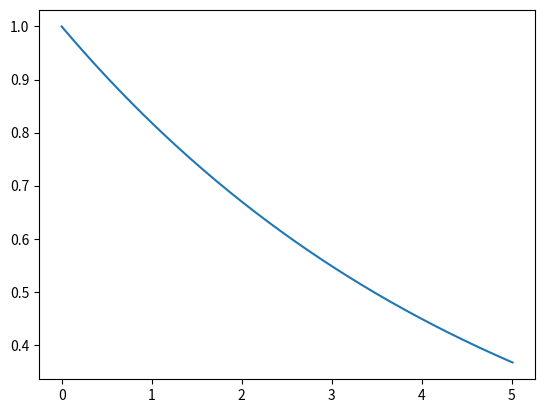

Write the Python code that produced this figure.
import matplotlib.pyplot as plt

y = 1.0
t = 0.0
delta_t = 0.01
endtime = 5.0

k = -0.2	

y_list = [ y ]
t_list = [ t ]

while t <= endtime :
    dydt = k * y
    delta_y = dydt * delta_t
    y = y + delta_y 
    t = t + delta_t

    y_list.append( y )
    t_list.append( t )

plt.plot( t_list , y_list )
plt.show()
